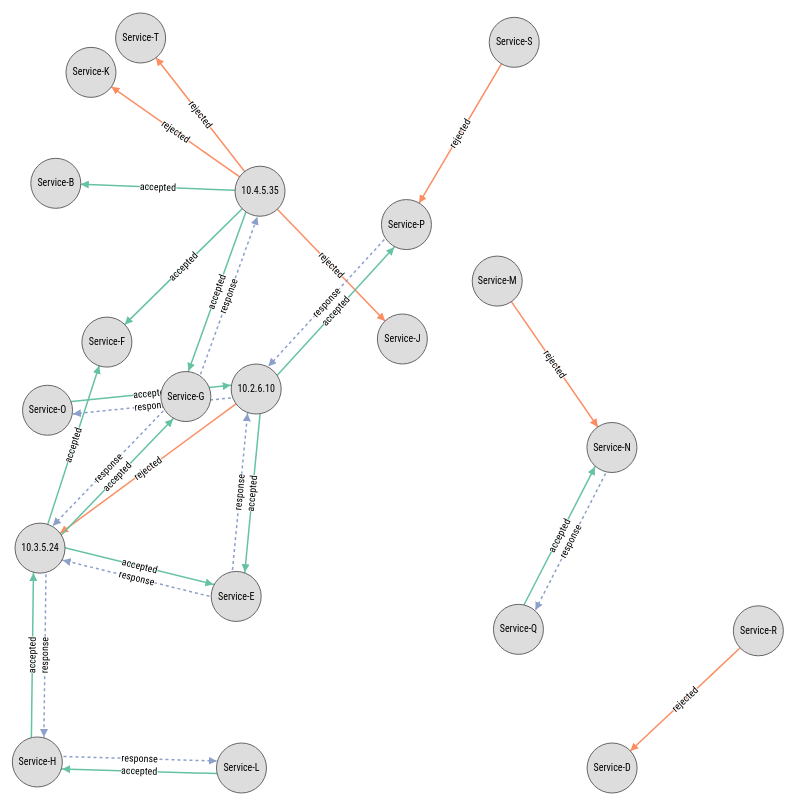
D3 v5 page, settled after 480 driven frames (8 s of simulated time); the page loaded 1 data file(s).


// ── network_graph.js
(function() {

  d3.json("input_data.json").then(function(data) {
    update(data)
  });

  function update(links) {
    console.log("CheckPt:update");
    console.log(links);

    const nodes = {};

    // Compute the distinct nodes from the links.
    links.forEach(link => {
      link.source =
        nodes[link.source] || (nodes[link.source] = { name: link.source });
      link.target =
        nodes[link.target] || (nodes[link.target] = { name: link.target });
    });

    // Compute targetDistance for each link
    for (let i = 0; i < links.length; i++) {
      if (links[i].targetDistance === -1) continue;
      links[i].targetDistance = 0;
      for (let j = i + 1; j < links.length; j++) {
        if (links[j].targetDistance === -1) continue;
        if (
          links[i].target === links[j].source &&
          links[i].source === links[j].target
        ) {
          links[i].targetDistance = 1;
          links[j].targetDistance = -1;
        }
      }
    }

    ////////////////////////////////////////////////////////////
    //// Initial Setup /////////////////////////////////////////
    ////////////////////////////////////////////////////////////
    const width = 1200;
    const height = 800;

    const nodeRadius = 25;

    const forcePadding = nodeRadius + 10;
    const targetDistanceUnitLength = nodeRadius / 4;

    var simulation = d3
      .forceSimulation()
      .force(
        "link",
        d3
          .forceLink()
          .id(d => d.name)
          .distance(200)
          .links(links)
      )
      .force(
        "collide",
        d3
          .forceCollide()
          .radius(nodeRadius + 0.5)
          .iterations(4)
      )
      .force("charge", d3.forceManyBody().strength(-200))
      .force("center", d3.forceCenter(width / 2, height / 2))
      .on("tick", ticked)
      .nodes(d3.values(nodes));

    ////////////////////////////////////////////////////////////
    //// Render Chart //////////////////////////////////////////
    ////////////////////////////////////////////////////////////

    const chartContainer = d3.select(".chart-container");

    const svg = chartContainer
      .append("svg")
      .attr("width", width)
      .attr("height", height);

    // Per-type markers, as they don't inherit styles.
    svg
      .append("defs")
      .selectAll("marker")
      .data(["rejected", "accepted", "response"])
      .enter()
      .append("marker")
      .attr("id", d => d)
      .attr("markerWidth", 8)
      .attr("markerHeight", 8)
      .attr("refX", nodeRadius + 8)
      .attr("refY", 4)
      .attr("orient", "auto")
      .attr("markerUnits", "userSpaceOnUse")
      .append("path")
      .attr("d", "M0,0 L0,8 L8,4 z");

    const linkPath = svg
      .append("g")
      .selectAll("path")
      .data(links)
      .enter()
      .append("path")
      .attr("id", (d, i) => `link-${i}`)
      .attr("class", d => `link ${d.type}`)
      .attr("marker-end", d => `url(#${d.type})`);

    const linkLabel = svg
      .append("g")
      .selectAll("text")
      .data(links)
      .enter()
      .append("text")
      .attr("class", "link-label")
      .attr("text-anchor", "middle")
      .attr("dy", "0.31em");
    linkLabel
      .append("textPath")
      .attr("href", (d, i) => `#link-${i}`)
      .attr("startOffset", "50%")
      .text(d => d.type);

    const nodeCircle = svg
      .append("g")
      .selectAll("circle")
      .data(d3.values(nodes))
      .enter()
      .append("circle")
      .attr("r", nodeRadius)
      .call(
        d3
          .drag()
          .on("start", dragstarted)
          .on("drag", dragged)
          .on("end", dragended)
      );

    const nodeLabel = svg
      .append("g")
      .selectAll("text")
      .data(d3.values(nodes))
      .enter()
      .append("text")
      .attr("class", "node-label")
      .attr("y", ".31em")
      .attr("text-anchor", "middle")
      .text(function(d) {
        return d.name;
      });

    // Use elliptical arc path segments to doubly-encode directionality.
    function ticked() {
        linkPath
        .attr(
            "d",
            d => `M${d.source.x},${d.source.y} L${d.target.x},${d.target.y}`
        )
        .attr("transform", d => {
            const translation = calcTranslation(
            d.targetDistance * targetDistanceUnitLength,
            d.source,
            d.target
            );
            d.offsetX = translation.dx;
            d.offsetY = translation.dy;
            return `translate (${d.offsetX}, ${d.offsetY})`;
        });
        linkLabel.attr("transform", d => {
        if (d.target.x < d.source.x) {
            return (
            "rotate(180," +
            ((d.source.x + d.target.x) / 2 + d.offsetX) +
            "," +
            ((d.source.y + d.target.y) / 2 + d.offsetY) +
            ")"
            );
        } else {
            return "rotate(0)";
        }
        });
        nodeCircle.attr("transform", transform);
        nodeLabel.attr("transform", transform);
    }

    function transform(d) {
        d.x =
        d.x <= forcePadding
            ? forcePadding
            : d.x >= width - forcePadding
            ? width - forcePadding
            : d.x;
        d.y =
        d.y <= forcePadding
            ? forcePadding
            : d.y >= height - forcePadding
            ? height - forcePadding
            : d.y;
        return "translate(" + d.x + "," + d.y + ")";
    }

    function dragstarted(d) {
        if (!d3.event.active) simulation.alphaTarget(0.3).restart();
        d.fx = d.x;
        d.fy = d.y;
    }

    function dragged(d) {
        d.fx = d3.event.x;
        d.fy = d3.event.y;
    }

    function dragended(d) {
        if (!d3.event.active) simulation.alphaTarget(0);
        d.fx = null;
        d.fy = null;
    }

    // https://bl.ocks.org/ramtob/3658a11845a89c4742d62d32afce3160
    /**
     * @param {number} targetDistance
     * @param {x,y} point0
     * @param {x,y} point1, two points that define a line segmemt
     * @returns
     * a translation {dx,dy} from the given line segment, such that the distance
     * between the given line segment and the translated line segment equals
     * targetDistance
     */
    function calcTranslation(targetDistance, point0, point1) {
        var x1_x0 = point1.x - point0.x,
        y1_y0 = point1.y - point0.y,
        x2_x0,
        y2_y0;
        if (y1_y0 === 0) {
        x2_x0 = 0;
        y2_y0 = targetDistance;
        } else {
        var angle = Math.atan(x1_x0 / y1_y0);
        x2_x0 = -targetDistance * Math.cos(angle);
        y2_y0 = targetDistance * Math.sin(angle);
        }
        return {
        dx: x2_x0,
        dy: y2_y0
        };
    }

  }

})();


### data: input_data.json
[
 {
  "source": "10.4.5.35",
  "target": "Service-B",
  "type": "accepted"
 },
 {
  "source": "10.4.5.35",
  "target": "Service-F",
  "type": "accepted"
 },
 {
  "source": "Service-E",
  "target": "10.3.5.24",
  "type": "response"
 },
 {
  "source": "Service-G",
  "target": "10.3.5.24",
  "type": "response"
 },
 {
  "source": "Service-H",
  "target": "10.3.5.24",
  "type": "accepted"
 },
 {
  "source": "10.2.6.10",
  "target": "10.3.5.24",
  "type": "rejected"
 },
 {
  "source": "10.4.5.35",
  "target": "Service-J",
  "type": "rejected"
 },
 {
  "source": "10.4.5.35",
  "target": "Service-K",
  "type": "rejected"
 },
 "... 20 more items"
]